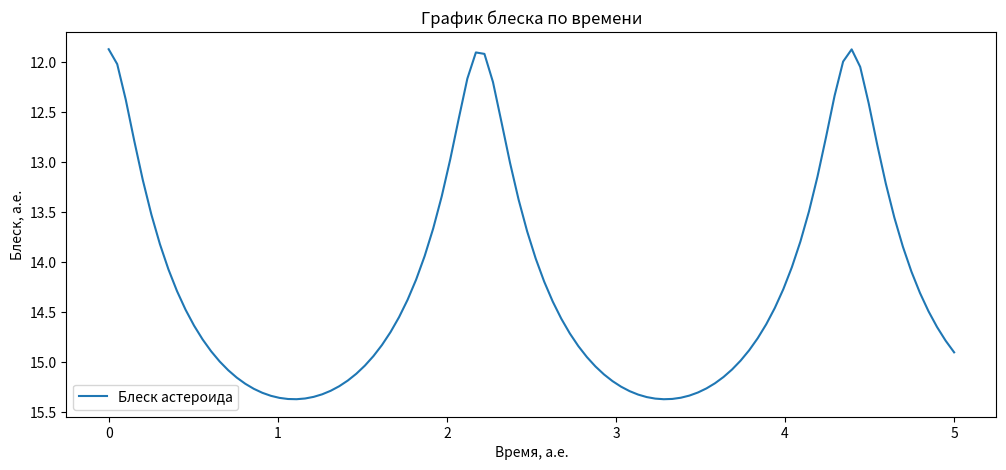

Python code for this plot:
import numpy as np
import matplotlib.pyplot as plt
# import tomllib

#Constants

T_earth = 1 #[years]
a_earth = 1 #[ae]
Solar_constant = 1360.8 #[W / m2]
Solar_magnitude = -26.74 #[m]
AE = 149597870700 #[ae/m]

#Input
#
# with open('parameters.toml', 'rb') as file:
#     config = tomllib.load(file)
#
# a_asteroid = config['a_asteroid']
# T_asteroid = np.sqrt(np.pow(a_asteroid, 3)) #[years]
# start_era = config['start_era']
# albedo = config['albedo']
# D_asteroid = config['D_asteroid']
# number_of_points = config['number_of_points']
# end_time = config['end_time']


a_asteroid = 1.5 #[ae]
T_asteroid = np.sqrt(np.pow(a_asteroid, 3)) #[years]
start_era = 0 #[years]
albedo = 0.25
D_asteroid = 17 #[km]
number_of_points = 100
end_time = 5 #[years]

#Functions

def earth_position(t: float):
    a = ((t / T_earth) % 1) * 2*np.pi # angle from East of Solar System to Sun to Earth contrclockwise [rad]
    
    x = a_earth * np.cos(a)
    y = a_earth * np.sin(a)
    z = 0

    return x, y, z

def asteroid_plane_cirlce_position(t: float):
    a = (((t + start_era) / T_asteroid) % 1) * 2*np.pi

    x = a_asteroid * np.cos(a)
    y = a_asteroid * np.sin(a)
    
    return x, y

def plane_position_to_space(x_plane: float, y_plane: float):
    x = x_plane
    y = y_plane
    z = 0
    
    return x, y, z

def xyz_distance(state1: list[float],  state2: list[float]) -> float:
    return np.sqrt(np.pow((state1[1] - state2[1]), 2) + np.pow((state1[2] - state2[2]), 2) + np.pow((state1[3] - state2[3]), 2))

def get_phase(state_earth: list[float],  state_asteroid: list[float]) -> float:
    d_sun = xyz_distance([0, 0, 0, 0], state_asteroid) #[ae]
    d_earth = xyz_distance(state_asteroid, state_earth) #[ae]
    r_earth = xyz_distance([0, 0, 0, 0], state_earth) #[ae]

    cos_a = (np.pow(d_earth, 2) + np.pow(d_sun, 2) - np.pow(r_earth, 2)) / (2*d_earth*d_sun)

    return (cos_a + 1) / 2

def get_magnitude(state_earth: list[float],  state_asteroid: list[float]) -> float:
    d_sun = xyz_distance([0, 0, 0, 0], state_asteroid) #[ae]
    d_earth = xyz_distance(state_asteroid, state_earth) #[ae]
    
    E_on_asteroid = Solar_constant / (np.pow(d_sun, 2)) #[W / m2]
    P_on_asteroid = E_on_asteroid * np.pi * np.pow(D_asteroid * 1000, 2) / 4 #[W]
    phase = get_phase(state_earth, state_asteroid)

    E_on_earth = P_on_asteroid * albedo * phase / (4 * np.pi * np.pow(d_earth * AE, 2))

    magnitude = Solar_magnitude + (2.5 * np.log10(Solar_constant / E_on_earth))

    return magnitude


# Script

times = np.linspace(0, end_time, number_of_points)
earth_positions = np.zeros((number_of_points, 4), dtype=float)
asteroid_positions = np.zeros((number_of_points, 4), dtype=float)
magnitudes = np.zeros((number_of_points), dtype=float)

for i in range(number_of_points):
    t = times[i]
    
    x1, y1, z1 = earth_position(t)
    earth_positions[i] = [t, x1, y1, z1]

    x_plane, y_plane = asteroid_plane_cirlce_position(t)

    x2, y2, z2 = plane_position_to_space(x_plane, y_plane)
    asteroid_positions[i] = [t, x2, y2, z2]

    magnitudes[i] = get_magnitude([t, x1, y1, z1], [t, x2, y2, z2])


#Plotting

fig = plt.figure(figsize=(12, 5))

def trajectory_plot():
    trajectory = fig.add_subplot(2, 1, 1, projection='3d')

    earth_x = earth_positions[:, 1]
    earth_y = earth_positions[:, 2]
    earth_z = earth_positions[:, 3]

    asteroid_x = asteroid_positions[:, 1]
    asteroid_y = asteroid_positions[:, 2]
    asteroid_z = asteroid_positions[:, 3]

    trajectory.plot(asteroid_x, asteroid_y, earth_z, color='blue', label='Земля')
    trajectory.plot(earth_x, earth_y, earth_z, color='green', label='Астероид')
    trajectory.scatter(0, 0, 0, color='yellow', s=100, edgecolors='orange')
    trajectory.set_xlabel('X, а.е.')
    trajectory.set_ylabel('Y, а.е.')
    trajectory.set_zlabel('Z, а.е.')
    trajectory.set_title('Траектория тел')
    trajectory.legend()

# trajectory_plot()


magn_plot = fig.add_subplot()
magn_plot.plot(times, magnitudes, label='Блеск астероида')
magn_plot.invert_yaxis()
magn_plot.set_ylabel('Блеск, а.е.')
magn_plot.set_xlabel('Время, а.е.')
magn_plot.set_title('График блеска по времени')
magn_plot.legend()

plt.savefig('plot.png', dpi=500)
plt.show()
